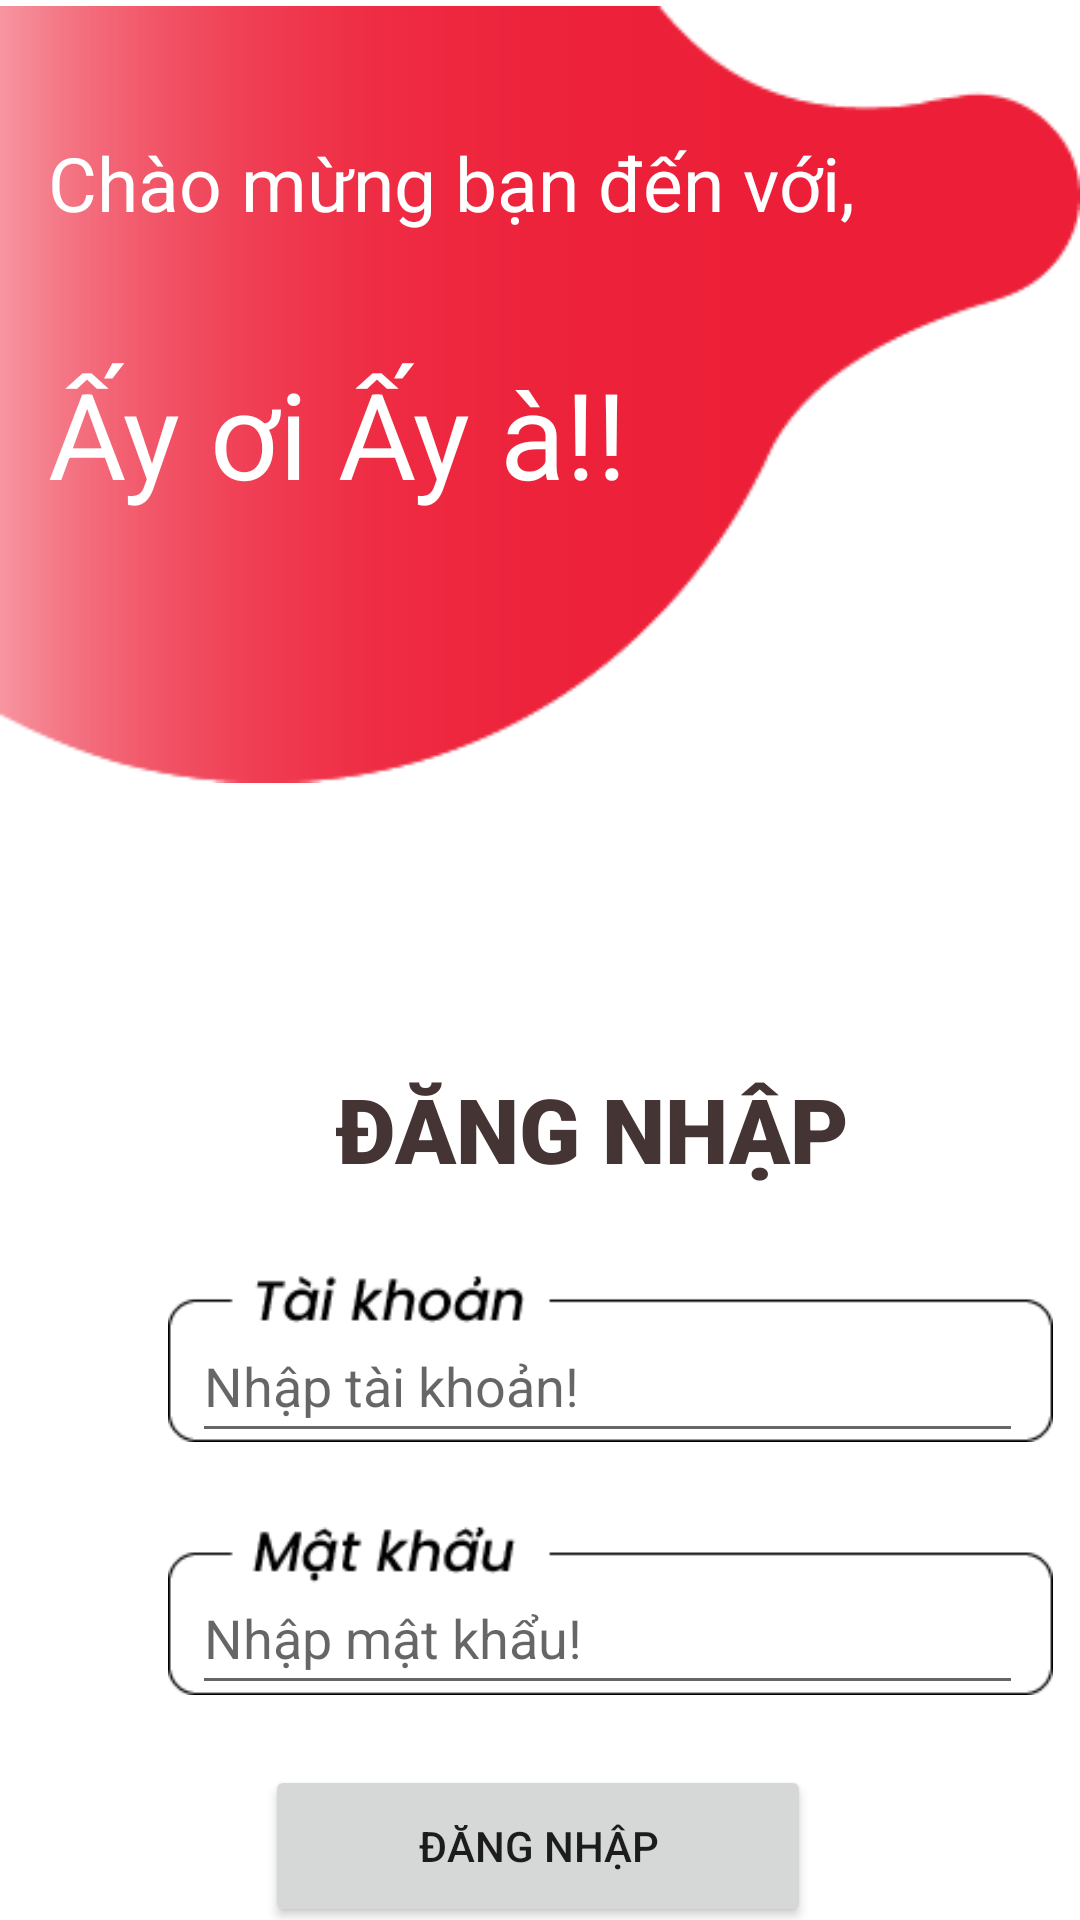

Reconstruct the res/layout file that produces this screen, plus the resources it refers to.
<!-- AndroidManifest.xml: application theme Theme.Aloo -->
<!-- res/layout/activity_login.xml -->
<?xml version="1.0" encoding="utf-8"?>
<androidx.constraintlayout.widget.ConstraintLayout xmlns:android="http://schemas.android.com/apk/res/android"
    xmlns:app="http://schemas.android.com/apk/res-auto"
    xmlns:tools="http://schemas.android.com/tools"
    android:layout_width="match_parent"
    android:layout_height="match_parent"
    tools:context=".xulydangnhap.LoginActivity">

    <ImageView
        android:id="@+id/imageView7"
        android:layout_width="wrap_content"
        android:layout_height="wrap_content"
        app:layout_constraintStart_toStartOf="parent"
        app:layout_constraintTop_toTopOf="parent"
        app:srcCompat="@drawable/login_background" />

    <EditText
        android:id="@+id/user"
        android:layout_width="277dp"
        android:layout_height="48dp"
        android:layout_marginStart="64dp"
        android:layout_marginTop="40dp"
        android:ems="10"
        android:hint="Nhập tài khoản!"
        android:inputType="textPersonName"
        app:layout_constraintStart_toStartOf="parent"
        app:layout_constraintTop_toBottomOf="@+id/login_textview_login" />

    <EditText
        android:id="@+id/password"
        android:layout_width="277dp"
        android:layout_height="48dp"
        android:layout_marginTop="124dp"
        android:ems="10"
        android:hint="Nhập mật khẩu!"
        android:inputType="textPassword"
        app:layout_constraintStart_toStartOf="@+id/user"
        app:layout_constraintTop_toBottomOf="@+id/login_textview_login" />

    <Button
        android:id="@+id/login"
        android:layout_width="182dp"
        android:layout_height="54dp"
        android:layout_marginTop="20dp"
        android:text="Đăng nhập"
        app:layout_constraintEnd_toEndOf="parent"
        app:layout_constraintHorizontal_bias="0.497"
        app:layout_constraintStart_toStartOf="parent"
        app:layout_constraintTop_toBottomOf="@+id/password" />

    <Button
        android:id="@+id/Lregister"
        android:layout_width="130dp"
        android:layout_height="43dp"
        android:layout_marginStart="36dp"
        android:layout_marginTop="32dp"
        android:text="Đăng kí"
        app:layout_constraintStart_toEndOf="@+id/textView9"
        app:layout_constraintTop_toBottomOf="@+id/login" />

    <TextView
        android:id="@+id/login_welcome"
        android:layout_width="wrap_content"
        android:layout_height="wrap_content"
        android:layout_marginStart="16dp"
        android:layout_marginTop="44dp"
        android:fontFamily="sans-serif"
        android:text="Chào mừng bạn đến với,"
        android:textColor="@color/white"


        android:textSize="25dp"
        app:layout_constraintStart_toStartOf="parent"
        app:layout_constraintTop_toTopOf="parent" />

    <TextView
        android:id="@+id/login_welcome1"
        android:layout_width="wrap_content"
        android:layout_height="wrap_content"
        android:layout_marginStart="16dp"
        android:layout_marginTop="40dp"
        android:fontFamily="sans-serif"
        android:text="Ấy ơi Ấy à!!"
        android:textColor="@color/white"
        android:textSize="40dp"
        app:layout_constraintStart_toStartOf="parent"
        app:layout_constraintTop_toBottomOf="@+id/login_welcome"
        tools:fontFamily="sans-serif-black" />

    <TextView
        android:id="@+id/login_textview_login"
        android:layout_width="wrap_content"
        android:layout_height="wrap_content"
        android:layout_marginStart="112dp"
        android:layout_marginTop="356dp"
        android:fontFamily="sans-serif-black"
        android:text="ĐĂNG NHẬP"
        android:textColor="#453434"
        android:textSize="30dp"
        app:layout_constraintStart_toStartOf="parent"
        app:layout_constraintTop_toTopOf="parent" />

    <ImageView
        android:id="@+id/imageView10"
        android:layout_width="295dp"
        android:layout_height="64dp"
        android:layout_marginStart="56dp"
        android:layout_marginTop="24dp"
        app:layout_constraintStart_toStartOf="parent"
        app:layout_constraintTop_toBottomOf="@+id/login_textview_login"
        app:srcCompat="@drawable/test" />

    <ImageView
        android:id="@+id/imageView11"
        android:layout_width="295dp"
        android:layout_height="64dp"
        android:layout_marginStart="56dp"
        android:layout_marginTop="108dp"
        app:layout_constraintStart_toStartOf="parent"
        app:layout_constraintTop_toBottomOf="@+id/login_textview_login"
        app:srcCompat="@drawable/pass" />

    <TextView
        android:id="@+id/textView9"
        android:layout_width="wrap_content"
        android:layout_height="wrap_content"
        android:layout_marginStart="32dp"
        android:layout_marginTop="44dp"
        android:text="Nếu bạn chưa có tài khoản?"
        app:layout_constraintStart_toStartOf="parent"
        app:layout_constraintTop_toBottomOf="@+id/login" />

</androidx.constraintlayout.widget.ConstraintLayout>
<!-- resources referenced by this layout -->
<resources>
  <color name="white">#FFFFFFFF</color>
  <!-- drawable login_background: png bitmap (drawable, 4972 bytes) -->
  <!-- drawable pass: png bitmap (drawable, 2439 bytes) -->
  <!-- drawable test: png bitmap (drawable, 2105 bytes) -->
  <style name="Theme.Aloo" parent="Theme.MaterialComponents.DayNight.NoActionBar">
          
          <item name="colorPrimary">@color/red</item>
          <item name="colorPrimaryVariant">@color/red</item>
          <item name="colorOnPrimary">@color/white</item>
          
          <item name="colorSecondary">@color/teal_200</item>
          <item name="colorSecondaryVariant">@color/teal_700</item>
          <item name="colorOnSecondary">@color/black</item>
          
          <item name="android:statusBarColor" tools:targetApi="l">?attr/colorPrimaryVariant</item>
          
      </style>
  <color name="red">#fa0c31</color>
  <color name="teal_200">#FF03DAC5</color>
  <color name="teal_700">#FF018786</color>
  <color name="black">#FF000000</color>
</resources>
